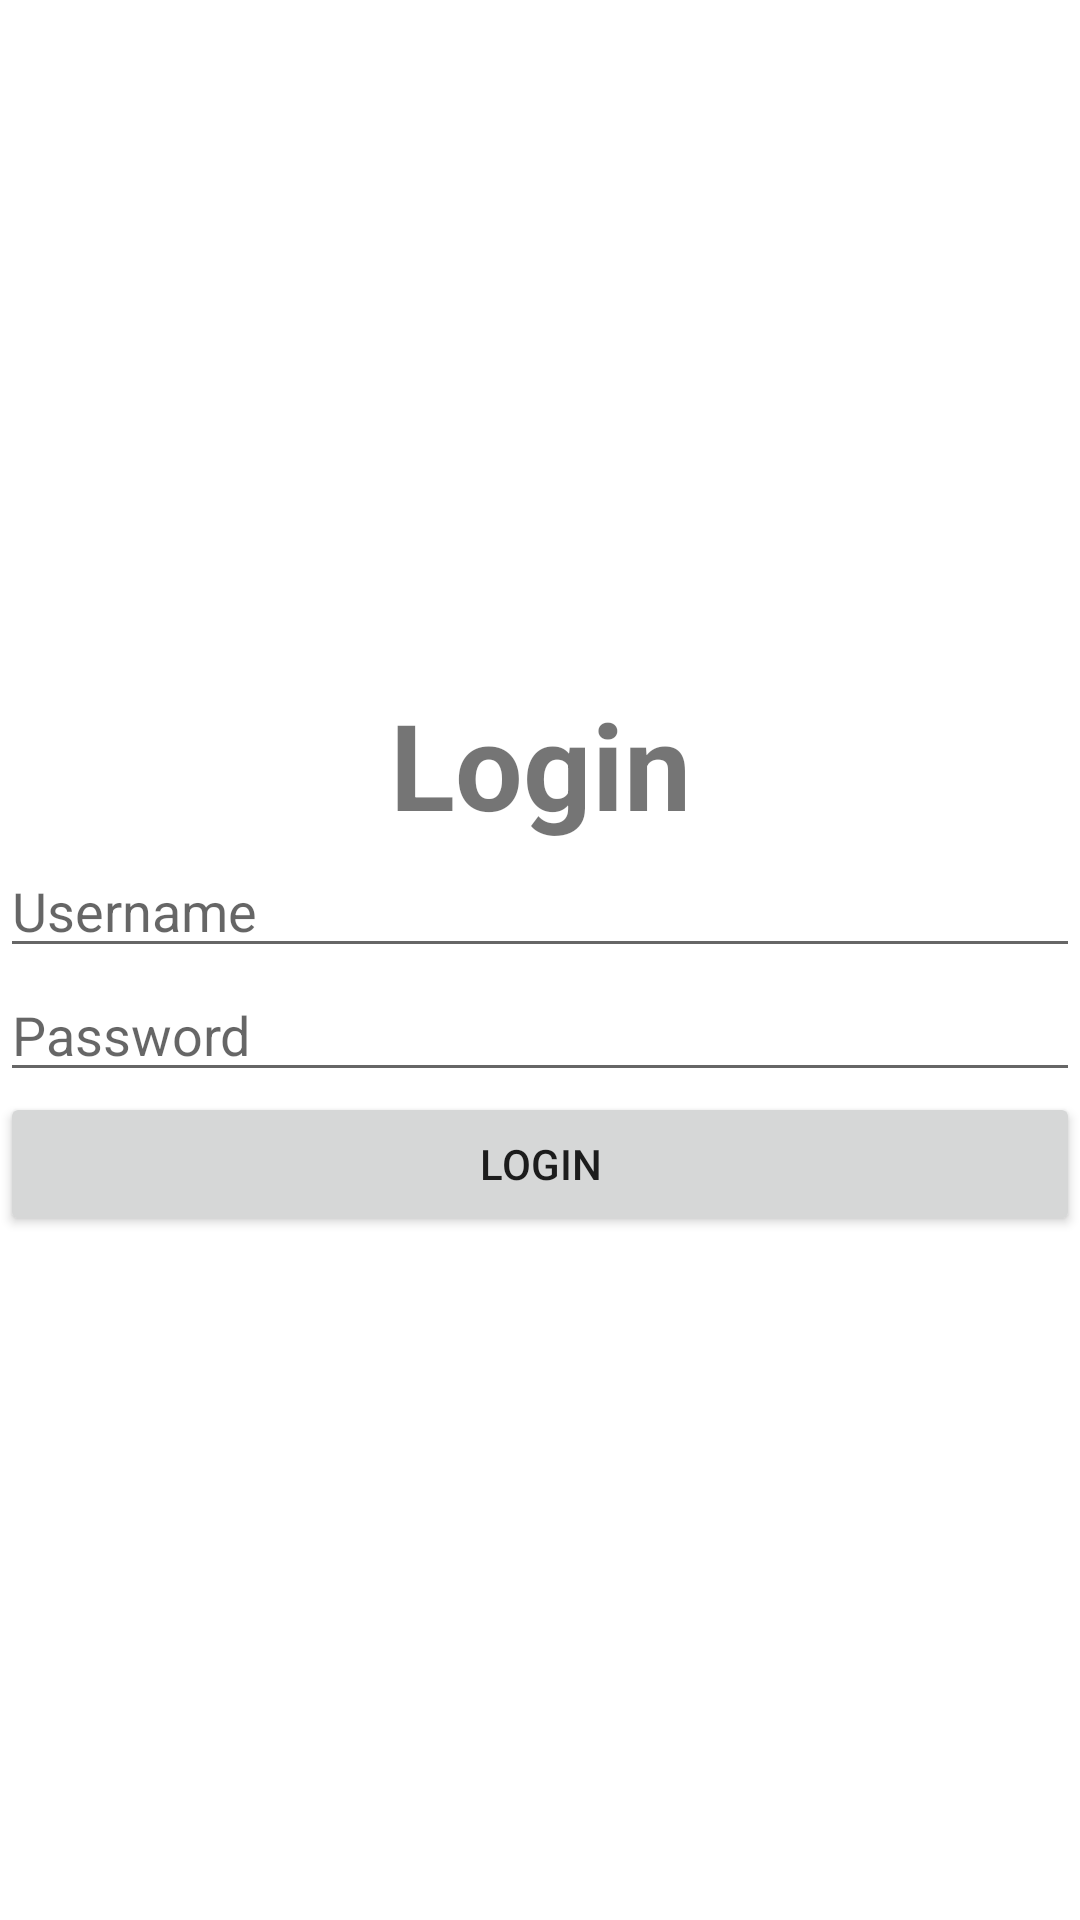

Reconstruct the res/layout file that produces this screen, plus the resources it refers to.
<!-- AndroidManifest.xml: application theme Theme.PracticeForCLP -->
<!-- res/layout/activity_main.xml -->
<?xml version="1.0" encoding="utf-8"?>
<LinearLayout xmlns:android="http://schemas.android.com/apk/res/android"
    xmlns:app="http://schemas.android.com/apk/res-auto"
    xmlns:tools="http://schemas.android.com/tools"
    android:layout_width="match_parent"
    android:layout_height="match_parent"
    android:gravity="center"
    android:orientation="vertical"
    tools:context=".MainActivity">

    <TextView
        android:layout_width="match_parent"
        android:layout_height="wrap_content"
        android:text="Login"
        android:textSize="40sp"
        android:textStyle="bold"
        android:gravity="center"/>
    <EditText
        android:layout_width="match_parent"
        android:layout_height="wrap_content"
        android:hint="Username"
        android:id="@+id/user"
        />
    <EditText
        android:layout_width="match_parent"
        android:layout_height="wrap_content"
        android:hint="Password"
        android:id="@+id/pass"
        />
    <Button
        android:id="@+id/button"
        android:layout_width="match_parent"
        android:layout_height="wrap_content"
        android:text="Login"/>
</LinearLayout>
<!-- resources referenced by this layout -->
<resources>
  <style name="Theme.PracticeForCLP" parent="Theme.MaterialComponents.DayNight.DarkActionBar">
          
          <item name="colorPrimary">@color/purple_500</item>
          <item name="colorPrimaryVariant">@color/purple_700</item>
          <item name="colorOnPrimary">@color/white</item>
          
          <item name="colorSecondary">@color/teal_200</item>
          <item name="colorSecondaryVariant">@color/teal_700</item>
          <item name="colorOnSecondary">@color/black</item>
          
          <item name="android:statusBarColor">?attr/colorPrimaryVariant</item>
          
      </style>
  <!-- not gathered from this repository: default colours our renderer supplied (Android Studio template values) -->
  <color name="purple_500">#FF6200EE</color>
  <color name="purple_700">#FF3700B3</color>
  <color name="teal_200">#FF03DAC5</color>
  <color name="teal_700">#FF018786</color>
  <color name="black">#FF000000</color>
  <color name="white">#FFFFFFFF</color>
</resources>
